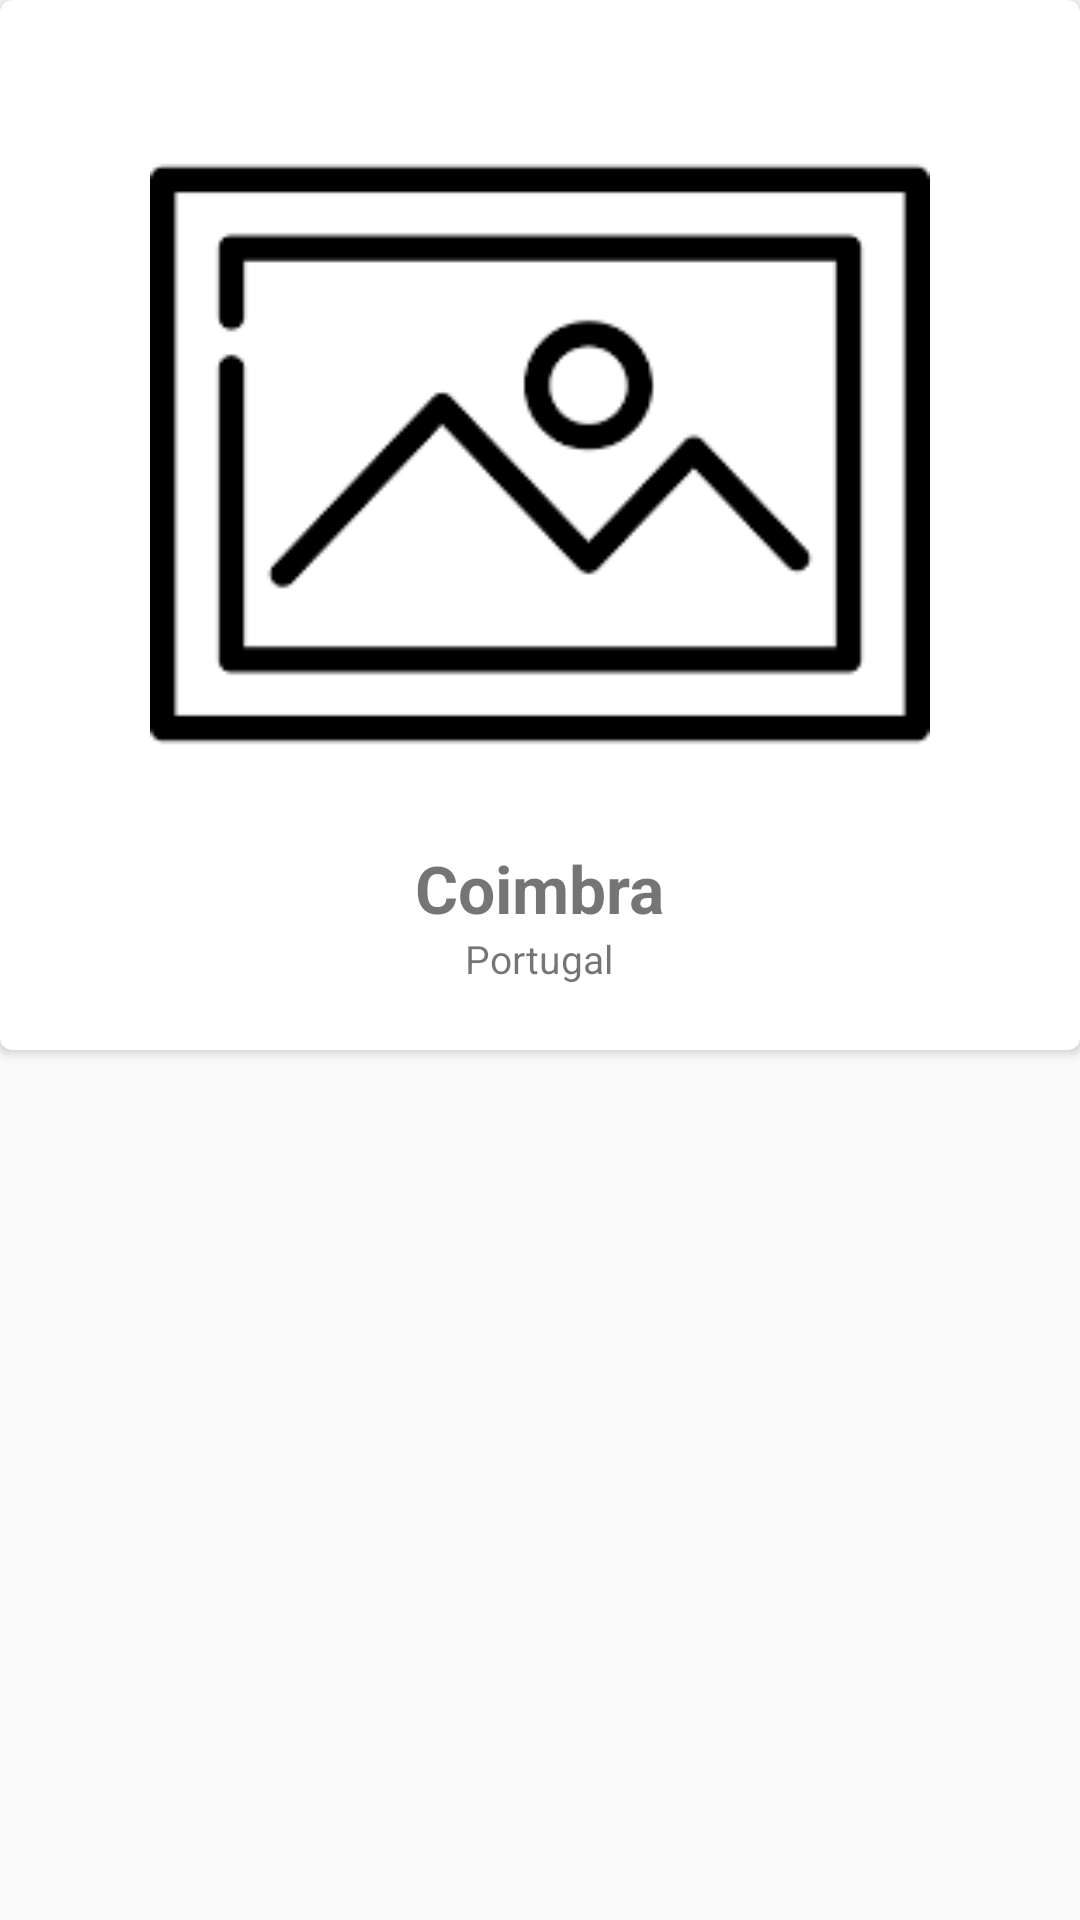

The Android layout XML behind this screen, and the referenced resources:
<!-- AndroidManifest.xml: application theme AppTheme -->
<!-- res/layout/card_view_cities.xml -->
<?xml version="1.0" encoding="utf-8"?>
<LinearLayout xmlns:android="http://schemas.android.com/apk/res/android"
    xmlns:card_view="http://schemas.android.com/apk/res-auto"
    android:layout_width="match_parent"
    android:layout_height="wrap_content"

    android:orientation="vertical">

    <android.support.v7.widget.CardView
        android:id="@+id/card_view"
        android:layout_width="match_parent"
        android:layout_height="350dp"
        android:layout_gravity="center"
        card_view:cardCornerRadius="4dp">

        <LinearLayout
            android:layout_width="wrap_content"
            android:layout_height="wrap_content"
            android:layout_gravity="center"
            android:orientation="vertical">

            <ImageView
                android:id="@+id/ImageViewCity"
                android:layout_width="350dp"
                android:layout_height="260dp"
                android:src="@drawable/landscape" />

            <LinearLayout
                android:layout_width="wrap_content"
                android:layout_height="wrap_content"
                android:layout_gravity="center"
                android:orientation="horizontal">

                <LinearLayout
                    android:layout_width="wrap_content"
                    android:layout_height="wrap_content"
                    android:orientation="vertical">

                    <TextView
                        android:id="@+id/TextViewCity"
                        android:layout_width="wrap_content"
                        android:layout_height="wrap_content"
                        android:layout_gravity="center"
                        android:text="Coimbra"
                        android:textSize="22sp"
                        android:textStyle="bold" />

                    <TextView
                        android:id="@+id/textViewCountry"
                        android:layout_width="wrap_content"
                        android:layout_height="wrap_content"
                        android:layout_gravity="center"
                        android:text="Portugal"
                        android:textSize="13sp" />



                </LinearLayout>


            </LinearLayout>


        </LinearLayout>


    </android.support.v7.widget.CardView>


</LinearLayout>
<!-- resources referenced by this layout -->
<resources>
  <!-- drawable landscape: png bitmap (drawable, 1940 bytes) -->
  <style name="AppTheme" parent="Theme.AppCompat.Light.NoActionBar">        
          <item name="colorPrimary">@color/colorPrimary</item>
          <item name="colorPrimaryDark">@color/colorPrimaryDark</item>
          <item name="colorAccent">@color/colorAccent</item>
  
      </style>
  <color name="colorPrimary">#008577</color>
  <color name="colorPrimaryDark">#0d5b40</color>
  <color name="colorAccent">#e8c70e</color>
</resources>
